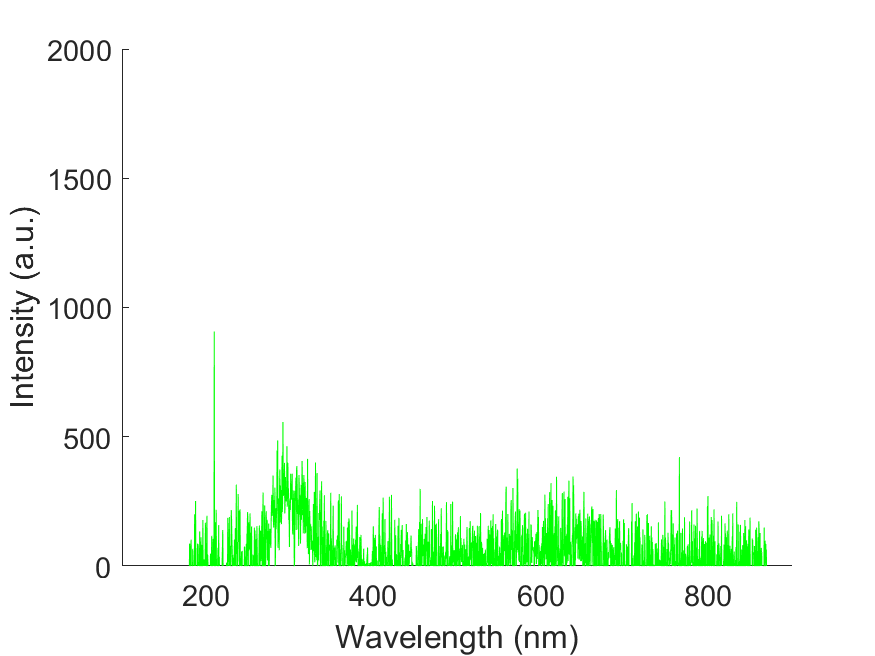

Data behind this chart, as committed beside it:
wavelength, intensity
178.8, -73.72
179.1, -73.72
179.5, -73.72
179.9, -3.51
180.3, -100.6
180.7, 86.61
181, 74.89
181.4, -155.6
181.8, -23.41
182.2, 74.89
182.6, 101.8
182.9, -129.9
183.3, -12.88
183.7, -8.195
184.1, -47.98
184.4, 66.7
184.8, 24.58
185.2, -104.2
185.6, -125.2
186, -86.6
186.3, -45.64
186.7, 200.1
187.1, -88.94
187.5, -43.3
187.9, 251.6
188.2, -23.41
188.6, -10.53
189, -107.7
189.4, -55.01
189.8, -94.78
190.1, 86.6
190.5, -56.17
190.9, 84.26
191.3, 12.87
191.7, -85.43
192, -86.6
192.4, -32.77
192.8, 133.4
193.2, -37.45
193.5, 93.62
193.9, -163.8
194.3, 111.2
194.7, -86.6
195.1, 81.92
195.4, 67.88
195.8, 25.75
196.2, -79.58
196.6, 177.9
196.9, -35.11
197.3, -3.515
197.7, -55
198.1, 25.75
198.4, 7.02
198.8, -71.39
199.2, 3.51
199.6, 167.3
200, -55
200.3, -44.47
200.7, -55.01
201.1, 143.9
... 1,988 more rows
